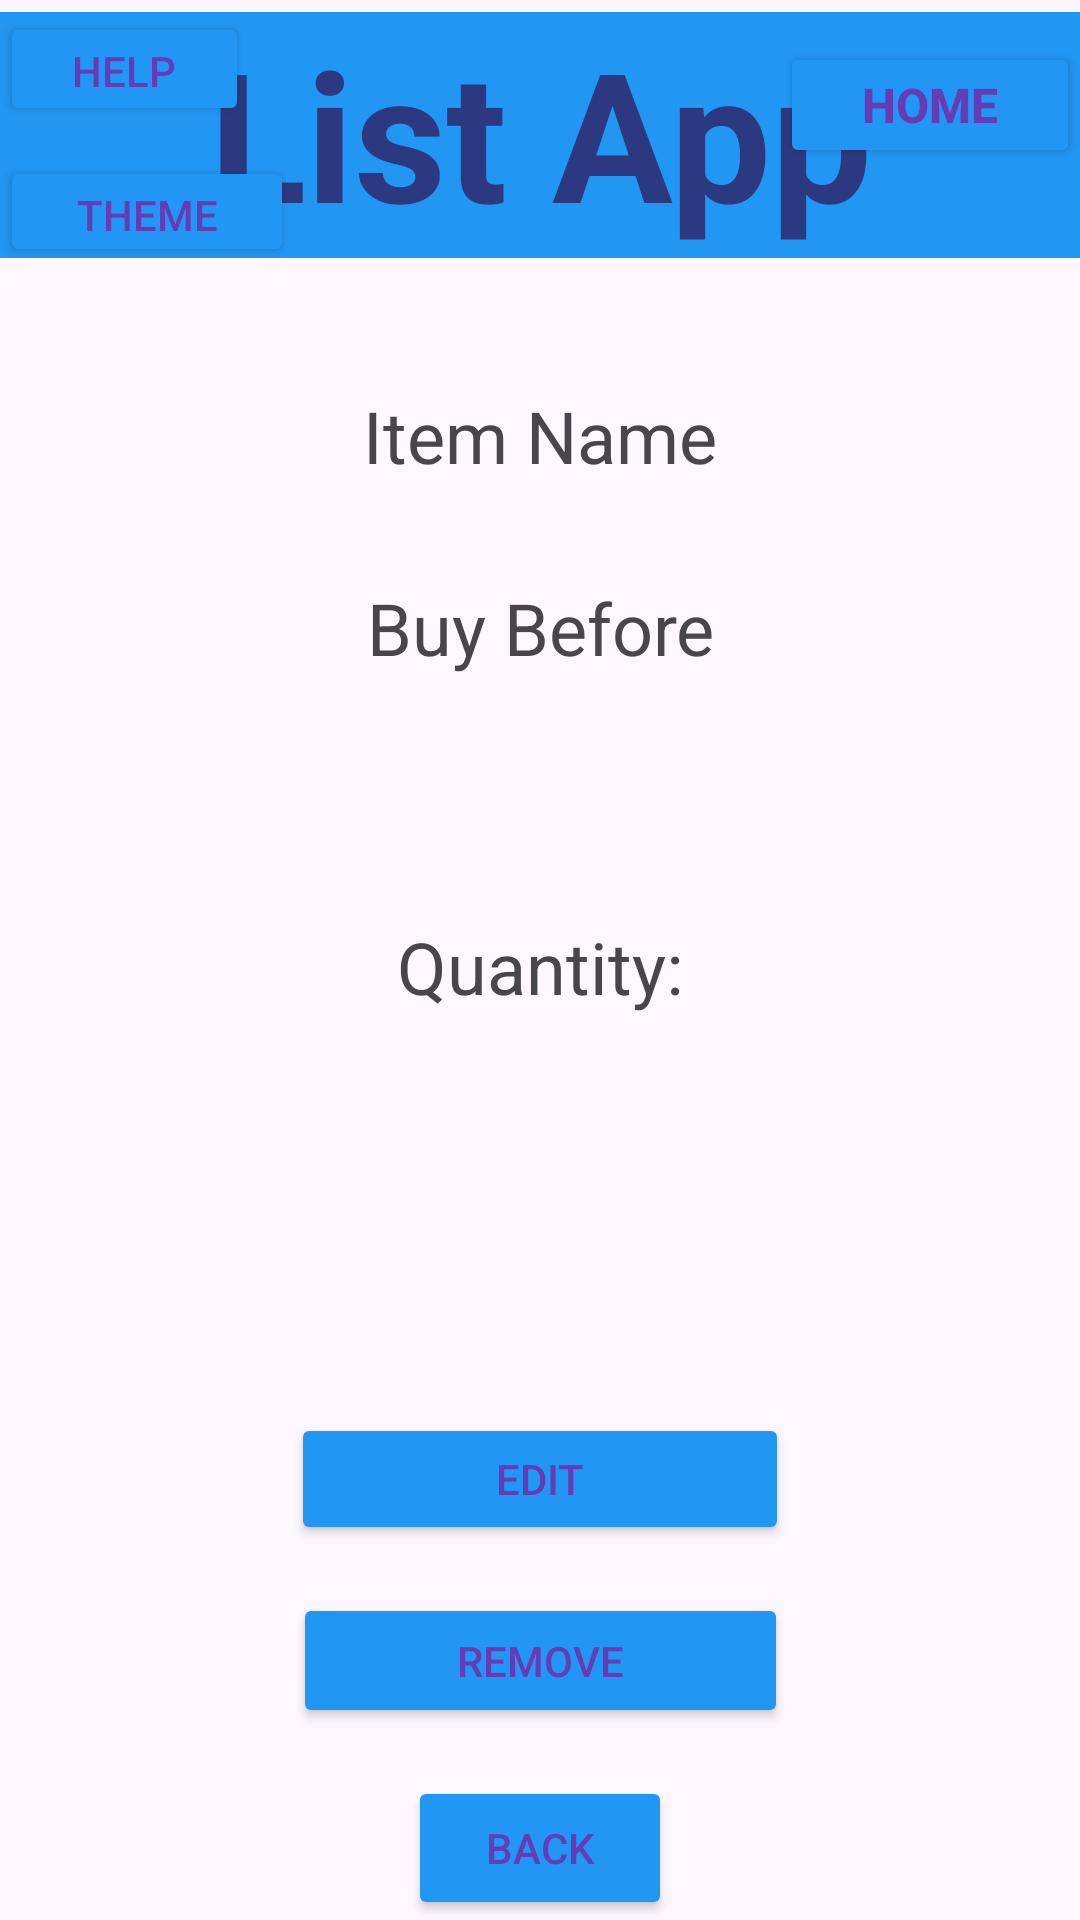

The Android layout XML behind this screen, and the referenced resources:
<!-- AndroidManifest.xml: application theme Theme.ListApp -->
<!-- res/layout/activity_item_view.xml -->
<?xml version="1.0" encoding="utf-8"?>
<androidx.constraintlayout.widget.ConstraintLayout xmlns:android="http://schemas.android.com/apk/res/android"
    xmlns:app="http://schemas.android.com/apk/res-auto"
    xmlns:tools="http://schemas.android.com/tools"
    android:id="@+id/main"
    android:layout_width="match_parent"
    android:layout_height="match_parent"
    tools:context=".ItemViewActivity">

    <TextView
        android:id="@+id/textView2"
        android:layout_width="460dp"
        android:layout_height="82dp"
        android:layout_marginStart="48dp"
        android:layout_marginTop="4dp"
        android:layout_marginEnd="48dp"
        android:layout_marginBottom="39dp"
        android:background="#2196F3"
        android:backgroundTint="#002196F3"
        android:backgroundTintMode="add"
        android:elevation="0dp"
        android:text="List App"
        android:textAlignment="center"
        android:textColor="#2C3980"
        android:textSize="60sp"
        android:textStyle="bold"
        app:layout_constraintBottom_toTopOf="@+id/textView"
        app:layout_constraintEnd_toEndOf="parent"
        app:layout_constraintHorizontal_bias="0.503"
        app:layout_constraintStart_toStartOf="parent"
        app:layout_constraintTop_toTopOf="parent" />

    <Button
        android:id="@+id/help"
        android:layout_width="83dp"
        android:layout_height="38dp"
        android:layout_marginTop="4dp"
        android:backgroundTint="#2196F3"
        android:text="Help"
        android:textColor="#673AB7"
        app:layout_constraintEnd_toEndOf="parent"
        app:layout_constraintHorizontal_bias="0.0"
        app:layout_constraintStart_toStartOf="parent"
        app:layout_constraintTop_toTopOf="parent" />

    <Button
        android:id="@+id/themeSettingsButton"
        android:layout_width="98dp"
        android:layout_height="37dp"
        android:layout_marginTop="48dp"
        android:backgroundTint="#2196F3"
        android:text="Theme"
        android:textColor="#673AB7"
        app:layout_constraintStart_toStartOf="parent"
        app:layout_constraintTop_toTopOf="@+id/help" />

    <Button
        android:id="@+id/home"
        android:layout_width="100dp"
        android:layout_height="42dp"
        android:layout_marginTop="10dp"
        android:layout_marginBottom="5dp"
        android:backgroundTint="#2196F3"
        android:text="Home"
        android:textColor="#673AB7"
        android:textSize="16sp"
        android:textStyle="bold"
        app:layout_constraintBottom_toBottomOf="@+id/textView2"
        app:layout_constraintEnd_toEndOf="parent"
        app:layout_constraintTop_toTopOf="@+id/textView2"
        app:layout_constraintVertical_bias="0.0" />

    <TextView
        android:id="@+id/ItemNametxt"
        android:layout_width="207dp"
        android:layout_height="40dp"
        android:layout_marginStart="163dp"
        android:layout_marginTop="43dp"
        android:layout_marginEnd="163dp"
        android:text="Item Name"
        android:textAlignment="center"
        android:textSize="24sp"
        app:layout_constraintEnd_toEndOf="parent"
        app:layout_constraintStart_toStartOf="parent"
        app:layout_constraintTop_toBottomOf="@+id/textView2" />

    <TextView
        android:id="@+id/textView4"
        android:layout_width="182dp"
        android:layout_height="73dp"
        android:layout_marginTop="24dp"
        android:text="Buy Before"
        android:textAlignment="center"
        android:textSize="24sp"
        app:layout_constraintEnd_toEndOf="parent"
        app:layout_constraintStart_toStartOf="parent"
        app:layout_constraintTop_toBottomOf="@+id/ItemNametxt" />

    <TextView
        android:id="@+id/textView5"
        android:layout_width="195dp"
        android:layout_height="43dp"
        android:layout_marginTop="40dp"
        android:text="Quantity:"
        android:textAlignment="center"
        android:textSize="24sp"
        app:layout_constraintEnd_toEndOf="parent"
        app:layout_constraintStart_toStartOf="parent"
        app:layout_constraintTop_toBottomOf="@+id/textView4" />

    <TextView
        android:id="@+id/textView6"
        android:layout_width="194dp"
        android:layout_height="49dp"
        android:layout_marginTop="33dp"
        android:layout_marginBottom="91dp"
        android:text="Price:"
        android:textAlignment="center"
        android:textSize="24sp"
        app:layout_constraintBottom_toTopOf="@+id/editBtn"
        app:layout_constraintEnd_toEndOf="parent"
        app:layout_constraintHorizontal_bias="0.493"
        app:layout_constraintStart_toStartOf="parent"
        app:layout_constraintTop_toBottomOf="@+id/textView5" />

    <Button
        android:id="@+id/editBtn"
        android:layout_width="166dp"
        android:layout_height="44dp"
        android:layout_marginBottom="16dp"
        android:backgroundTint="#2196F3"
        android:text="Edit"
        android:textColor="#673AB7"
        app:layout_constraintBottom_toTopOf="@+id/button2"
        app:layout_constraintEnd_toEndOf="parent"
        app:layout_constraintStart_toStartOf="parent" />

    <Button
        android:id="@+id/button2"
        android:layout_width="165dp"
        android:layout_height="45dp"
        android:layout_marginBottom="16dp"
        android:backgroundTint="#2196F3"
        android:text="Remove"
        android:textColor="#673AB7"
        app:layout_constraintBottom_toTopOf="@+id/button3"
        app:layout_constraintEnd_toEndOf="parent"
        app:layout_constraintStart_toStartOf="parent" />

    <Button
        android:id="@+id/button3"
        android:layout_width="wrap_content"
        android:layout_height="wrap_content"
        android:backgroundTint="#2196F3"
        android:text="Back"
        android:textColor="#673AB7"
        app:layout_constraintBottom_toBottomOf="parent"
        app:layout_constraintEnd_toEndOf="parent"
        app:layout_constraintStart_toStartOf="parent" />

</androidx.constraintlayout.widget.ConstraintLayout>
<!-- resources referenced by this layout -->
<resources>
  <style name="Theme.ListApp" parent="Base.Theme.ListApp" />
  <style name="Base.Theme.ListApp" parent="Theme.Material3.DayNight.NoActionBar">
          
          
      </style>
</resources>
